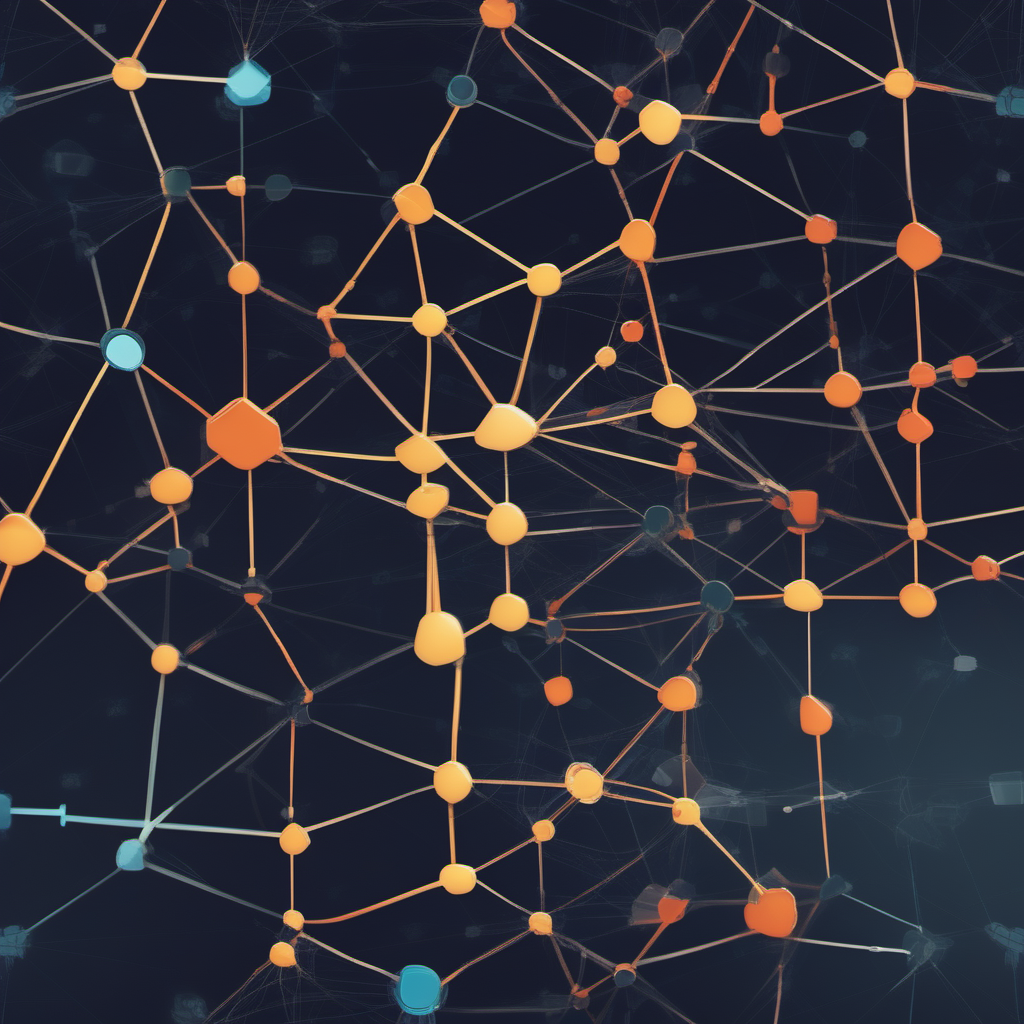
Generation parameters embedded in this image by AUTOMATIC1111 Stable Diffusion web UI or a fork of it (Forge, ...) (PNG 'parameters' text chunk):
stylized   connected networks
Steps: 40, Sampler: Euler a, CFG scale: 7, Seed: 2083715172, Size: 1024x1024, Model hash: 31e35c80fc, Model: sd_xl_base_1.0, Version: v1.6.0